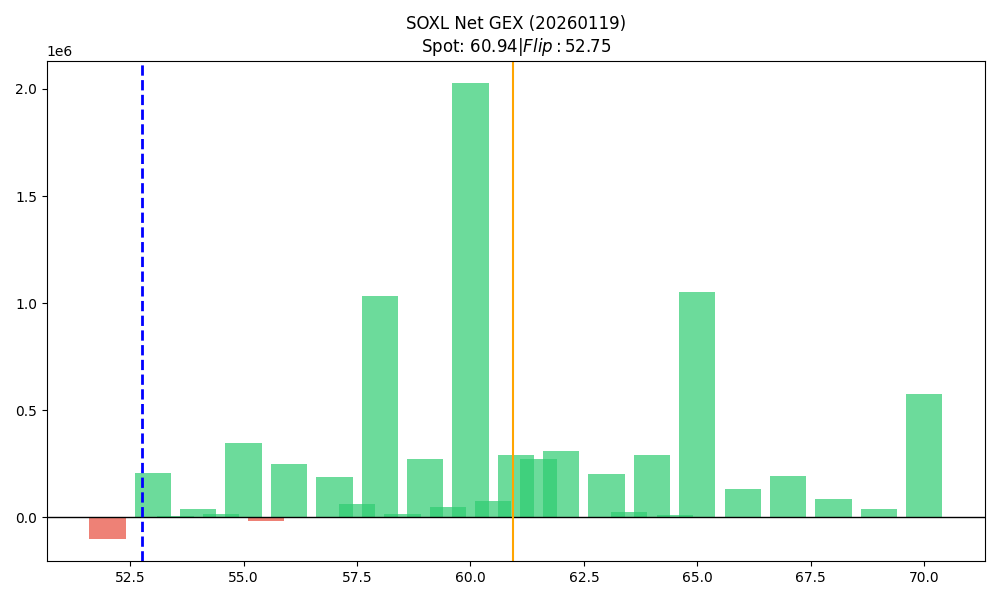

The data file committed next to this chart (first rows):
strike, call_gex, put_gex, call_dex, put_dex, net_gex
52.0, 362820, 461220, 14461286, -4397024, -98400
52.5, 24608, 22328, 872664, -117371, 2279
53.0, 484152, 276955, 16906810, -2160970, 207197
53.5, 20189, 15296, 608774, -91971, 4893
54.0, 348109, 307346, 10890203, -2729865, 40763
54.5, 67315, 51708, 1845233, -314866, 15607
55.0, 1118350, 769102, 32188150, -5662411, 349248
55.5, 29355, 45120, 641780, -293275, -15765
56.0, 468764, 219568, 10888685, -1348204, 249197
56.5, 102026, 106542, 1835958, -803308, -4516
57.0, 369602, 182955, 7457033, -1455161, 186648
57.5, 82964, 19964, 1400747, -112106, 63000
58.0, 1298886, 263530, 24639768, -1929440, 1035356
58.5, 42232, 25010, 499868, -151375, 17222
59.0, 406630, 132527, 6416046, -1527344, 274103
59.5, 85560, 36820, 847044, -263554, 48740
60.0, 2340457, 314397, 37877186, -3578561, 2026061
60.5, 138359, 59849, 1115254, -458191, 78509
61.0, 639037, 348962, 8123170, -3551589, 290075
61.5, 353977, 81233, 2640783, -693103, 272744
62.0, 639756, 330046, 7104433, -4088094, 309710
62.5, 101392, 104281, 711465, -995714, -2889
63.0, 260209, 56888, 3632999, -953330, 203321
63.5, 27923, 706.9, 169463, -7886, 27216
64.0, 429866, 136719, 3655455, -2602049, 293147
64.5, 21932, 11091, 100369, -146104, 10841
65.0, 1144469, 91203, 14162490, -1711798, 1053266
66.0, 134818, 2468, 1232278, -49709, 132350
67.0, 196002, 1292, 2152073, -28965, 194710
68.0, 96322, 8824, 1297557, -231975, 87498
69.0, 42244, 694.7, 533830, -19269, 41549
70.0, 585130, 6917, 8054350, -297260, 578213
